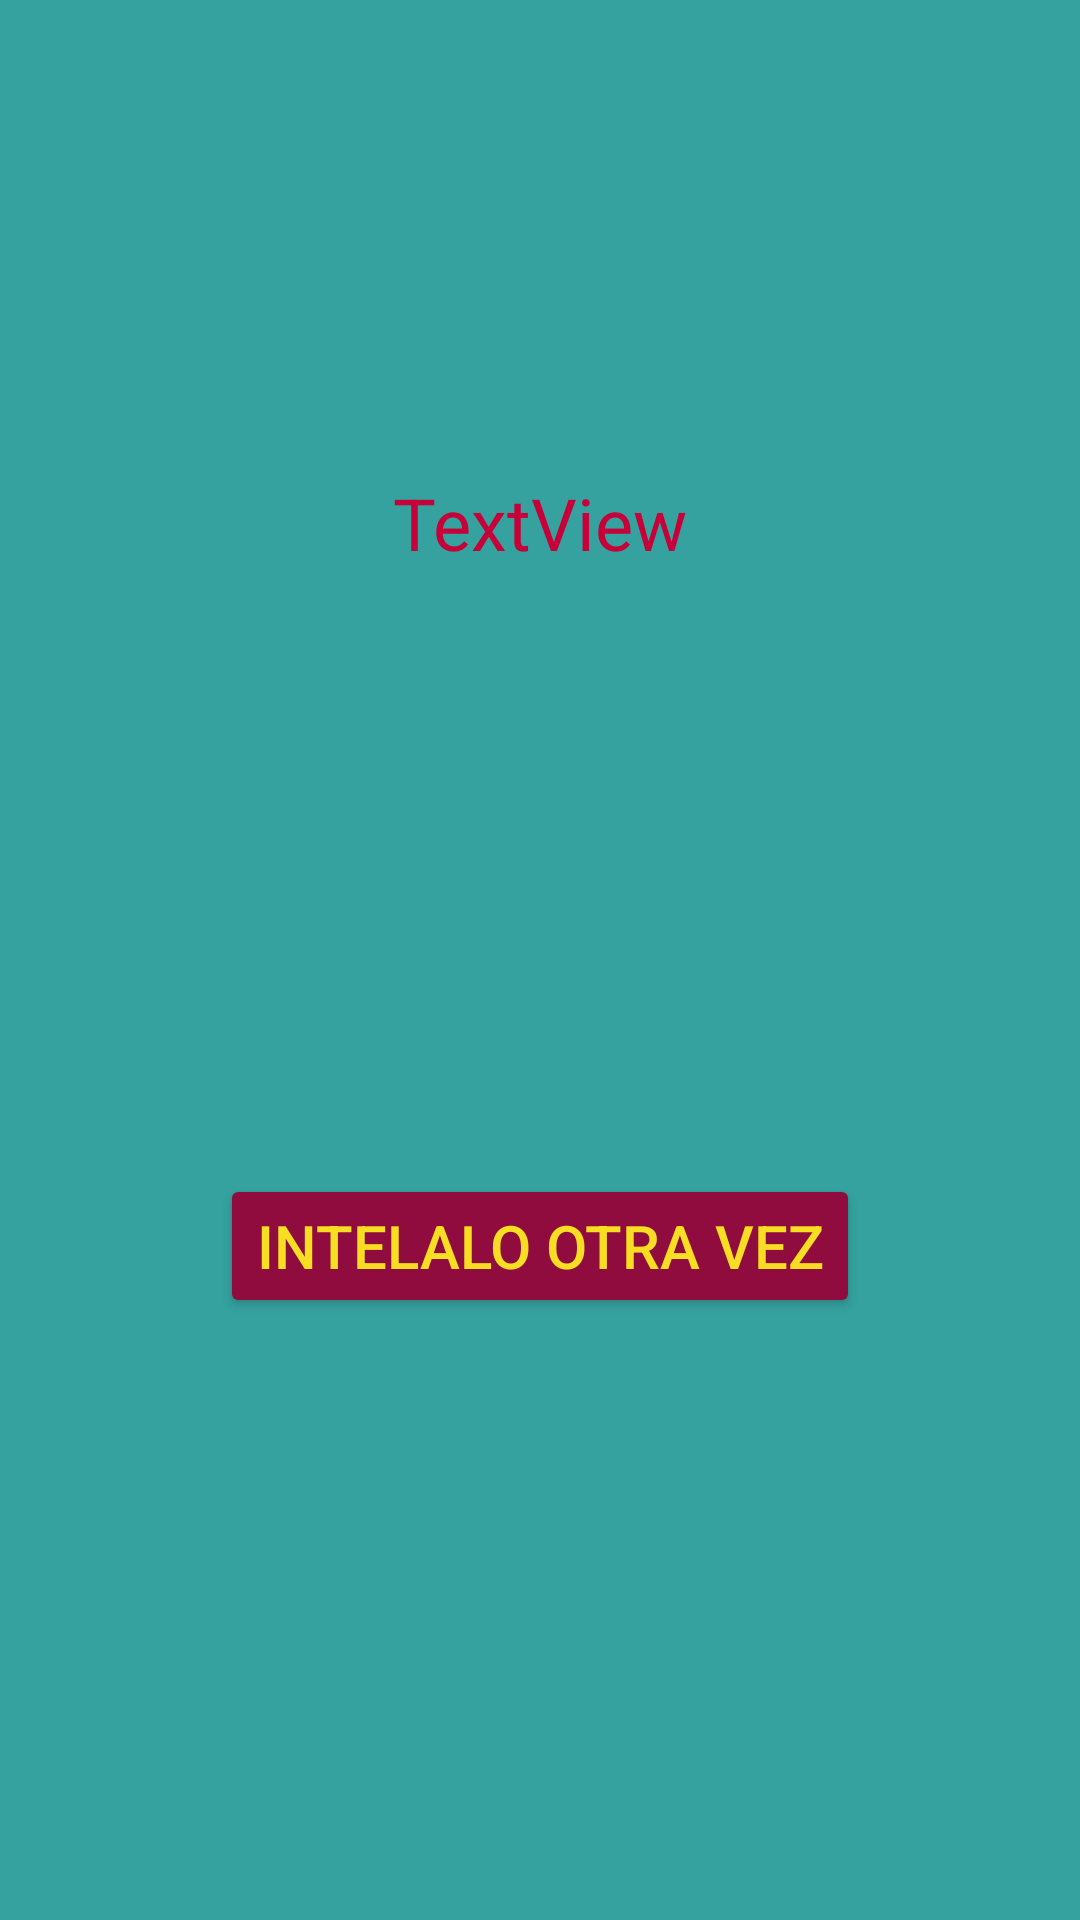

Layout XML and referenced resources for this Android screen:
<!-- AndroidManifest.xml: application theme Theme.Modulo5_Ejercicio_03 -->
<!-- res/layout/fragment_respuesta.xml -->
<?xml version="1.0" encoding="utf-8"?>
<androidx.constraintlayout.widget.ConstraintLayout xmlns:android="http://schemas.android.com/apk/res/android"
    xmlns:app="http://schemas.android.com/apk/res-auto"
    xmlns:tools="http://schemas.android.com/tools"
    android:id="@+id/frameLayout"
    android:layout_width="match_parent"
    android:layout_height="match_parent"
    android:background="@color/pala3"
    tools:context=".FragmentRespuesta">

    <TextView
        android:id="@+id/tvRespuesta"
        android:layout_width="wrap_content"
        android:layout_height="wrap_content"
        android:text="TextView"
        android:textColor="@color/palb2"
        android:textSize="24sp"
        app:layout_constraintBottom_toBottomOf="parent"
        app:layout_constraintEnd_toEndOf="parent"
        app:layout_constraintStart_toStartOf="parent"
        app:layout_constraintTop_toTopOf="parent"
        app:layout_constraintVertical_bias="0.26" />

    <Button
        android:id="@+id/bt_intentalo"
        style="@style/ColorBt"
        android:layout_width="wrap_content"
        android:layout_height="wrap_content"
        android:layout_marginStart="24dp"
        android:layout_marginEnd="24dp"
        android:text="@string/Intentalo"
        app:layout_constraintBottom_toBottomOf="parent"
        app:layout_constraintEnd_toEndOf="parent"
        app:layout_constraintStart_toStartOf="parent"
        app:layout_constraintTop_toBottomOf="@+id/tvRespuesta" />
</androidx.constraintlayout.widget.ConstraintLayout>
<!-- resources referenced by this layout -->
<resources>
  <color name="pala3">#35A29F</color>
  <color name="palb2">#C70039</color>
  <string name="Intentalo">Intelalo Otra Vez</string>
  <style name="ColorBt">
          <item name="android:backgroundTint">@color/palb1</item>
          <item name="android:textColor">@color/palb4</item>
          <item name="android:textSize">20sp</item>
      </style>
  <style name="Theme.Modulo5_Ejercicio_03" parent="Base.Theme.Modulo5_Ejercicio_03" />
  <color name="palb1">#900C3F</color>
  <color name="palb4">#F8DE22</color>
  <style name="Base.Theme.Modulo5_Ejercicio_03" parent="Theme.Material3.DayNight.NoActionBar">
          
          
      </style>
</resources>
